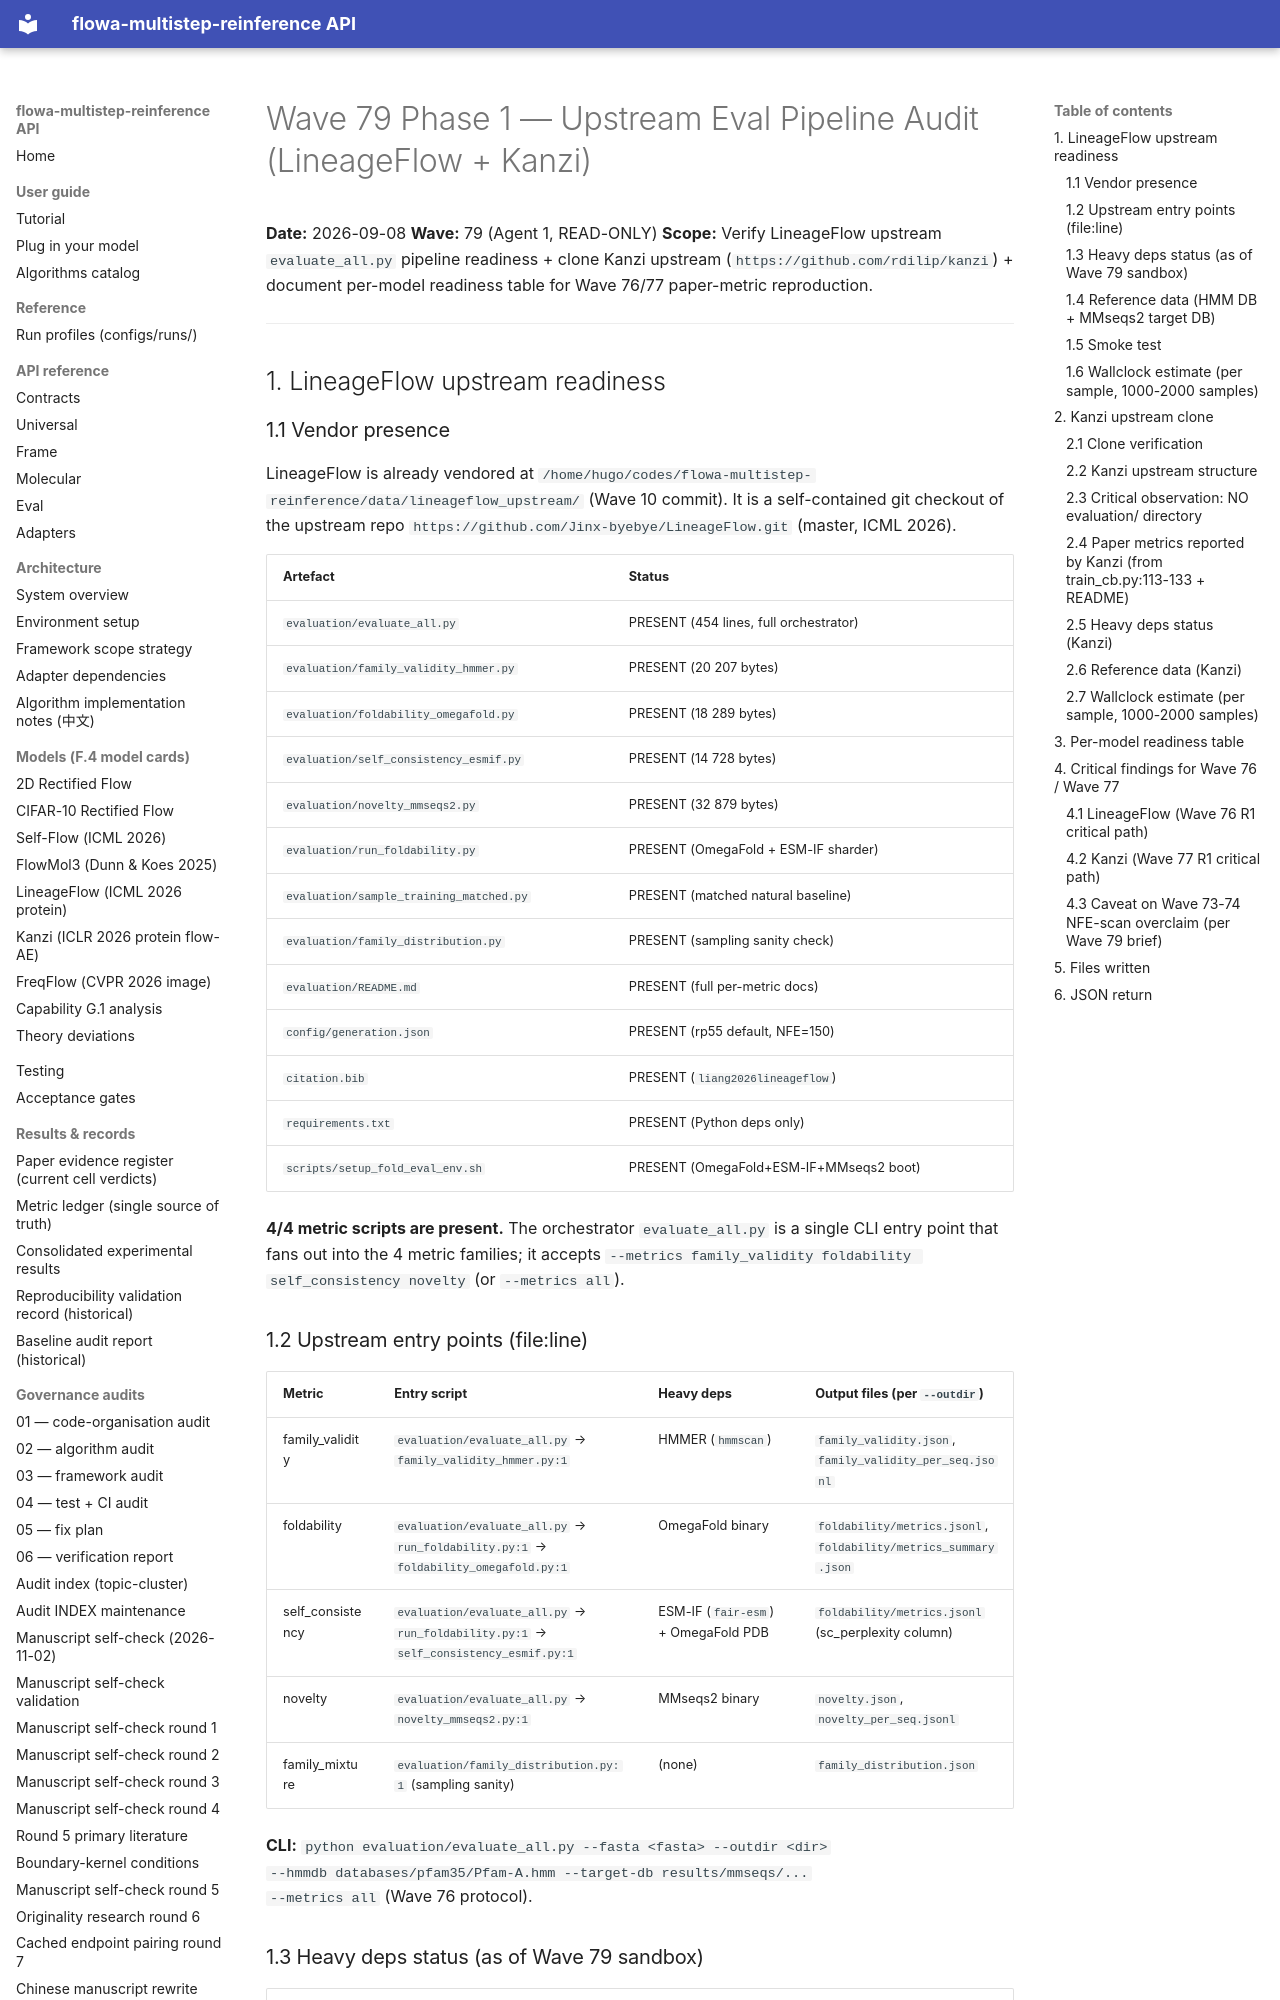

repository: silverenternal/flowa-multistep-reinference · page: ARCHIVE/audit-waves-1-99/wave79-phase1-audit/index.html · generator: mkdocs

# Wave 79 Phase 1 — Upstream Eval Pipeline Audit (LineageFlow + Kanzi)

**Date:** 2026-09-08
**Wave:** 79 (Agent 1, READ-ONLY)
**Scope:** Verify LineageFlow upstream `evaluate_all.py` pipeline readiness + clone
Kanzi upstream (`https://github.com/rdilip/kanzi`) + document per-model readiness
table for Wave 76/77 paper-metric reproduction.

---

## 1. LineageFlow upstream readiness

### 1.1 Vendor presence

LineageFlow is already vendored at
`/home/hugo/codes/flowa-multistep-reinference/data/lineageflow_upstream/`
(Wave 10 commit). It is a self-contained git checkout of the upstream repo
`https://github.com/Jinx-byebye/LineageFlow.git` (master, ICML 2026).

| Artefact                                  | Status                                  |
|-------------------------------------------|-----------------------------------------|
| `evaluation/evaluate_all.py`              | PRESENT (454 lines, full orchestrator)  |
| `evaluation/family_validity_hmmer.py`     | PRESENT (20 207 bytes)                  |
| `evaluation/foldability_omegafold.py`     | PRESENT (18 289 bytes)                  |
| `evaluation/self_consistency_esmif.py`    | PRESENT (14 728 bytes)                  |
| `evaluation/novelty_mmseqs2.py`           | PRESENT (32 879 bytes)                  |
| `evaluation/run_foldability.py`           | PRESENT (OmegaFold + ESM-IF sharder)    |
| `evaluation/sample_training_matched.py`   | PRESENT (matched natural baseline)      |
| `evaluation/family_distribution.py`       | PRESENT (sampling sanity check)         |
| `evaluation/README.md`                    | PRESENT (full per-metric docs)          |
| `config/generation.json`                  | PRESENT (rp55 default, NFE=150)         |
| `citation.bib`                            | PRESENT (`liang2026lineageflow`)        |
| `requirements.txt`                        | PRESENT (Python deps only)              |
| `scripts/setup_fold_eval_env.sh`          | PRESENT (OmegaFold+ESM-IF+MMseqs2 boot) |

**4/4 metric scripts are present.** The orchestrator `evaluate_all.py` is a
single CLI entry point that fans out into the 4 metric families; it accepts
`--metrics family_validity foldability self_consistency novelty` (or
`--metrics all`).
